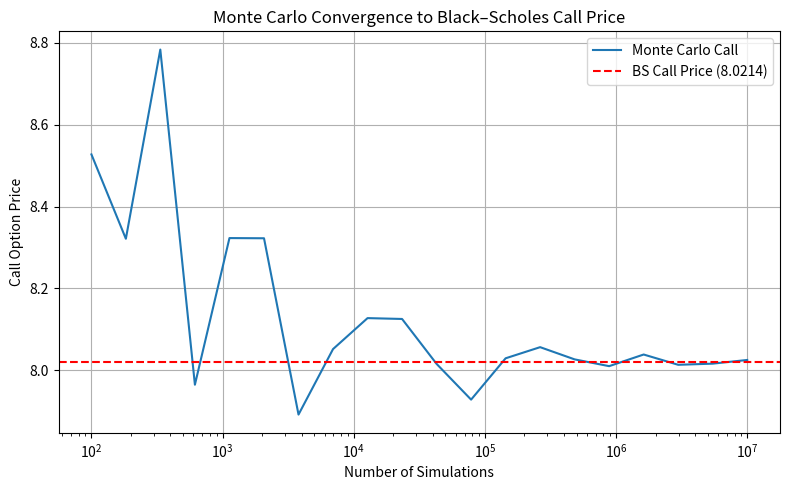
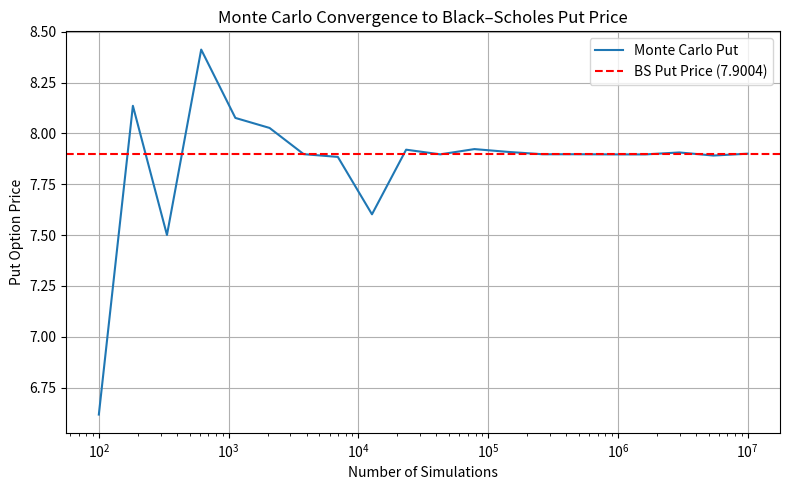

Generate these figures, in order, with matplotlib:
import numpy as np
import matplotlib.pyplot as plt
from scipy.stats import norm

def d1(S0, K, T, r, sigma):
    return (np.log(S0 / K) + (r + 0.5 * sigma**2) * T) / (sigma * np.sqrt(T))

def d2(S0, K, T, r, sigma):
    return d1(S0, K, T, r, sigma) - sigma * np.sqrt(T)

def black_scholes_call(S0, K, T, r, sigma):
    d1_val = d1(S0, K, T, r, sigma)
    d2_val = d2(S0, K, T, r, sigma)
    return S0 * norm.cdf(d1_val) - K * np.exp(-r * T) * norm.cdf(d2_val)

def black_scholes_put(S0, K, T, r, sigma):
    d1_val = d1(S0, K, T, r, sigma)
    d2_val = d2(S0, K, T, r, sigma)
    return K * np.exp(-r * T) * norm.cdf(-d2_val) - S0 * norm.cdf(-d1_val)

def monte_carlo_call(S0, K, T, r, sigma, sims):
    Z = np.random.standard_normal(sims)
    ST = S0 * np.exp((r - 0.5 * sigma**2) * T + sigma * np.sqrt(T) * Z)
    payoff = np.maximum(ST - K, 0)
    return np.exp(-r * T) * np.mean(payoff)

def monte_carlo_put(S0, K, T, r, sigma, sims):
    Z = np.random.standard_normal(sims)
    ST = S0 * np.exp((r - 0.5 * sigma**2) * T + sigma * np.sqrt(T) * Z)
    payoff = np.maximum(K - ST, 0)
    return np.exp(-r * T) * np.mean(payoff)

if __name__ == "__main__":
    S0, K, T, r, sigma = 100, 105, 1, 0.05, 0.2
    
    # Theoretical prices
    bs_call = black_scholes_call(S0, K, T, r, sigma)
    bs_put = black_scholes_put(S0, K, T, r, sigma)
    
    # Simulations for convergence
    simulation_counts = np.logspace(2, 7, 20, dtype=int)  # 100 to 10,000,000
    mc_calls = [monte_carlo_call(S0, K, T, r, sigma, sims) for sims in simulation_counts]
    mc_puts = [monte_carlo_put(S0, K, T, r, sigma, sims) for sims in simulation_counts]
    
    # Plot Call
    plt.figure(figsize=(8,5))
    plt.plot(simulation_counts, mc_calls, label="Monte Carlo Call")
    plt.axhline(bs_call, color="red", linestyle="--", label=f"BS Call Price ({bs_call:.4f})")
    plt.xscale("log")
    plt.xlabel("Number of Simulations")
    plt.ylabel("Call Option Price")
    plt.title("Monte Carlo Convergence to Black–Scholes Call Price")
    plt.legend()
    plt.grid(True)
    plt.tight_layout()
    plt.show()
    
    # Plot Put
    plt.figure(figsize=(8,5))
    plt.plot(simulation_counts, mc_puts, label="Monte Carlo Put")
    plt.axhline(bs_put, color="red", linestyle="--", label=f"BS Put Price ({bs_put:.4f})")
    plt.xscale("log")
    plt.xlabel("Number of Simulations")
    plt.ylabel("Put Option Price")
    plt.title("Monte Carlo Convergence to Black–Scholes Put Price")
    plt.legend()
    plt.grid(True)
    plt.tight_layout()
    plt.show()
